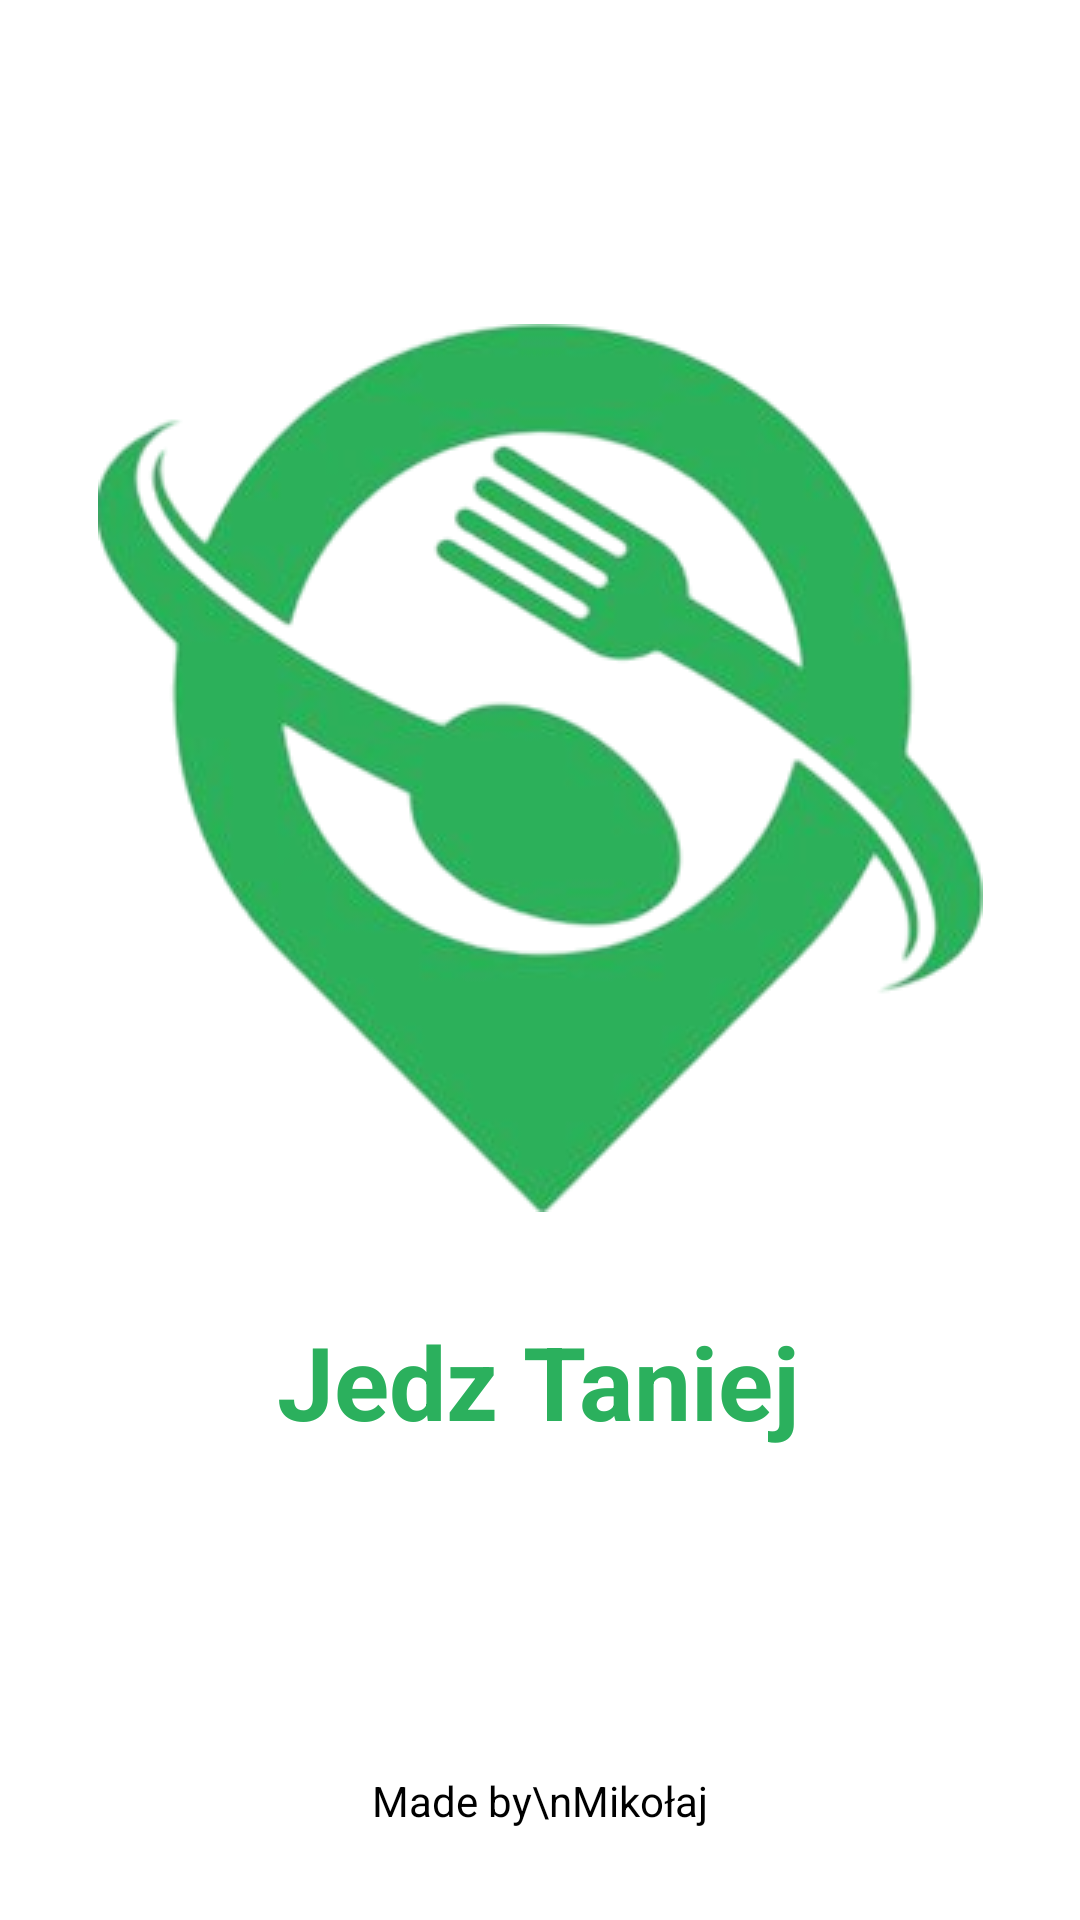

Produce the Android XML layout that renders to this screen, including the resource entries it uses.
<!-- AndroidManifest.xml: fallback theme Theme.MaterialComponents.DayNight.NoActionBar -->
<!-- res/layout/fragment_splash.xml -->
<?xml version="1.0" encoding="utf-8"?>
<androidx.constraintlayout.widget.ConstraintLayout
    xmlns:android="http://schemas.android.com/apk/res/android"
    xmlns:app="http://schemas.android.com/apk/res-auto"
    xmlns:tools="http://schemas.android.com/tools"
    android:layout_width="match_parent"
    android:layout_height="match_parent"
    tools:context="pl.mikolaj.app.SplashFragment">


    <TextView
        android:id="@+id/tv_splash"
        android:layout_width="wrap_content"
        android:layout_height="wrap_content"
        android:text="Jedz Taniej"
        android:textColor="#2BB05D"
        android:textSize="34sp"
        android:textStyle="bold"
        app:layout_constraintBottom_toBottomOf="parent"
        app:layout_constraintEnd_toEndOf="parent"
        app:layout_constraintHorizontal_bias="0.497"
        app:layout_constraintStart_toStartOf="parent"
        app:layout_constraintTop_toBottomOf="@+id/imageView"
        app:layout_constraintVertical_bias="0.177" />

    <ImageView
        android:id="@+id/imageView"
        android:layout_width="wrap_content"
        android:layout_height="wrap_content"
        android:layout_marginTop="108dp"
        android:src="@drawable/logowyciete"
        app:layout_constraintEnd_toEndOf="parent"
        app:layout_constraintStart_toStartOf="parent"
        app:layout_constraintTop_toTopOf="parent" />

    <TextView
        android:id="@+id/sign_splash"
        android:layout_width="wrap_content"
        android:layout_height="wrap_content"

        android:text="Made by\nMikołaj"
        android:textAlignment="center"
        android:textColor="@color/black"
        app:layout_constraintBottom_toBottomOf="parent"
        app:layout_constraintEnd_toEndOf="parent"
        app:layout_constraintHorizontal_bias="0.498"
        app:layout_constraintStart_toStartOf="parent"
        app:layout_constraintTop_toTopOf="@id/tv_splash"
        app:layout_constraintVertical_bias="0.834" />

</androidx.constraintlayout.widget.ConstraintLayout>
<!-- resources referenced by this layout -->
<resources>
  <color name="black">#FF000000</color>
  <!-- drawable logowyciete: png bitmap (drawable, 75549 bytes) -->
</resources>
